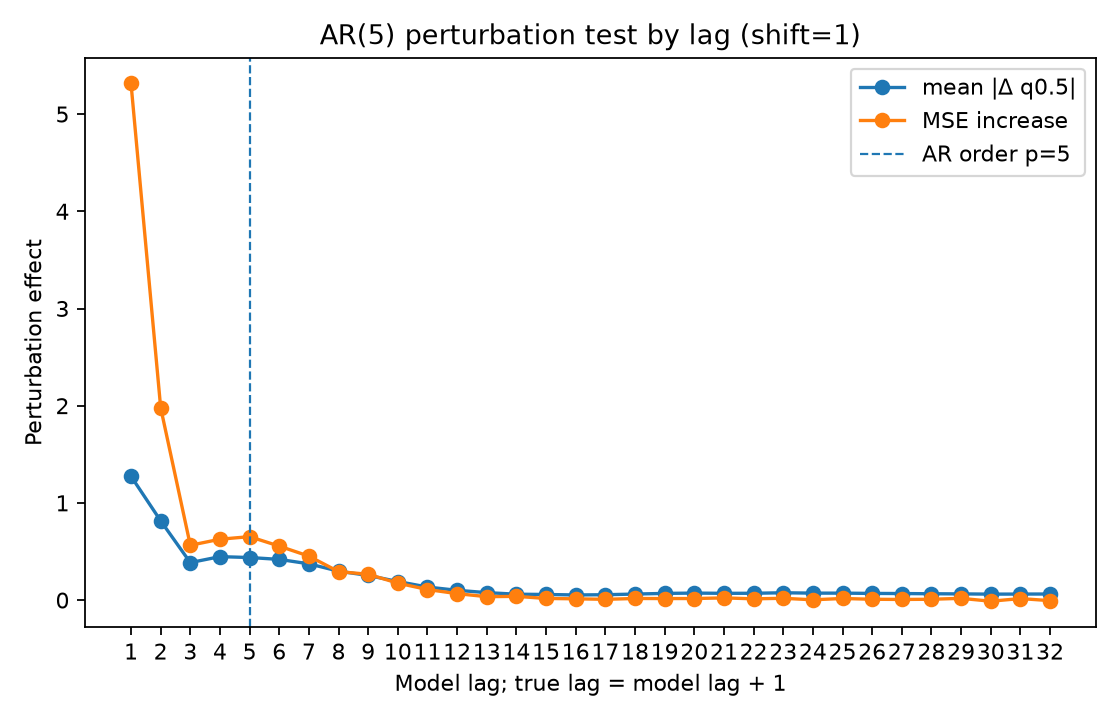

Source data for this figure (header and first rows):
lag, true_lag, is_within_ar_order, true_lag_within_ar_order, mean_abs_delta, mean_squared_delta, mse_to_conditional_mean_after_perturb, mse_increase_to_conditional_mean
1.0, 2.0, 1.0, 1.0, 1.274, 4.773, 8.615, 5.315
2.0, 3.0, 1.0, 1.0, 0.8156, 1.83, 5.28, 1.98
3.0, 4.0, 1.0, 1.0, 0.3856, 0.4312, 3.864, 0.5637
4.0, 5.0, 1.0, 1.0, 0.447, 0.5577, 3.926, 0.6262
5.0, 6.0, 1.0, 0.0, 0.4379, 0.5421, 3.953, 0.6527
6.0, 7.0, 0.0, 0.0, 0.4187, 0.5343, 3.855, 0.5551
7.0, 8.0, 0.0, 0.0, 0.3731, 0.4216, 3.752, 0.4521
8.0, 9.0, 0.0, 0.0, 0.2975, 0.2827, 3.593, 0.293
9.0, 10.0, 0.0, 0.0, 0.2536, 0.2127, 3.566, 0.2656
10.0, 11.0, 0.0, 0.0, 0.191, 0.126, 3.474, 0.1744
11.0, 12.0, 0.0, 0.0, 0.1341, 0.06826, 3.409, 0.1086
12.0, 13.0, 0.0, 0.0, 0.1006, 0.04383, 3.366, 0.06623
13.0, 14.0, 0.0, 0.0, 0.07675, 0.02134, 3.335, 0.03505
14.0, 15.0, 0.0, 0.0, 0.06055, 0.01206, 3.338, 0.03827
15.0, 16.0, 0.0, 0.0, 0.05772, 0.01015, 3.317, 0.01673
16.0, 17.0, 0.0, 0.0, 0.05286, 0.008925, 3.313, 0.01302
17.0, 18.0, 0.0, 0.0, 0.05515, 0.009282, 3.308, 0.00791
18.0, 19.0, 0.0, 0.0, 0.06202, 0.01419, 3.316, 0.01641
19.0, 20.0, 0.0, 0.0, 0.06879, 0.0161, 3.316, 0.0157
20.0, 21.0, 0.0, 0.0, 0.07191, 0.01919, 3.316, 0.01595
21.0, 22.0, 0.0, 0.0, 0.06959, 0.02033, 3.322, 0.02245
22.0, 23.0, 0.0, 0.0, 0.07001, 0.01658, 3.313, 0.01296
23.0, 24.0, 0.0, 0.0, 0.07541, 0.02092, 3.318, 0.01844
24.0, 25.0, 0.0, 0.0, 0.07153, 0.01823, 3.303, 0.002973
25.0, 26.0, 0.0, 0.0, 0.07146, 0.01675, 3.316, 0.01646
26.0, 27.0, 0.0, 0.0, 0.06859, 0.0171, 3.308, 0.008353
27.0, 28.0, 0.0, 0.0, 0.06736, 0.01463, 3.306, 0.006465
28.0, 29.0, 0.0, 0.0, 0.06509, 0.0145, 3.308, 0.008419
29.0, 30.0, 0.0, 0.0, 0.06372, 0.01396, 3.318, 0.01793
30.0, 31.0, 0.0, 0.0, 0.06125, 0.01228, 3.288, -0.01172
31.0, 32.0, 0.0, 0.0, 0.0619, 0.01274, 3.316, 0.01568
32.0, 33.0, 0.0, 0.0, 0.06256, 0.01307, 3.294, -0.005886
